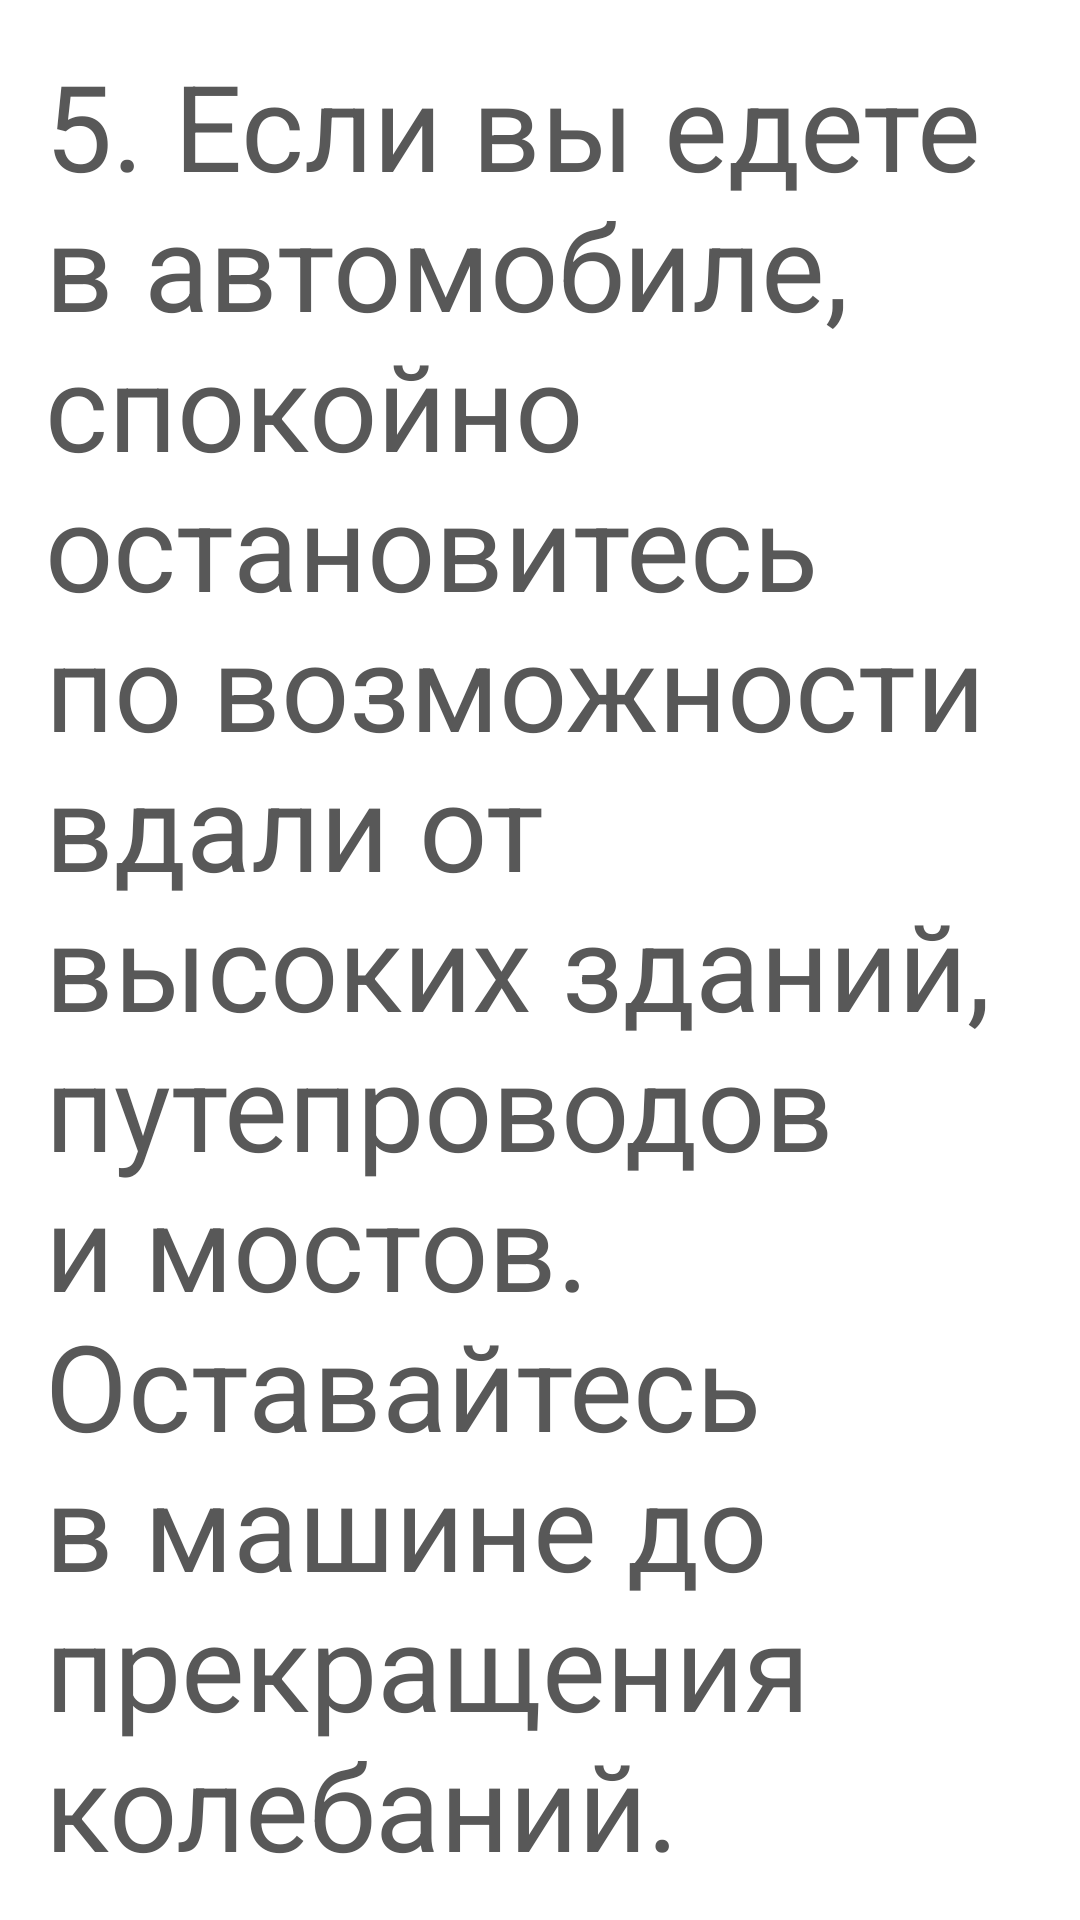

This screen was rendered from an Android layout file. Write that file and the resources it references.
<!-- AndroidManifest.xml: application theme Theme.Design.NoActionBar -->
<!-- res/layout/earthquake_05.xml -->
<?xml version="1.0" encoding="utf-8"?>
<ScrollView xmlns:android="http://schemas.android.com/apk/res/android"
    xmlns:tools="http://schemas.android.com/tools"
    android:layout_width="match_parent"
    android:layout_height="match_parent"
    android:background="@color/white"
    tools:context=".fragments.Earthquake_01">


    <FrameLayout
        android:layout_width="match_parent"
        android:layout_height="match_parent">

        <TextView
            android:layout_width="match_parent"
            android:layout_height="match_parent"
            android:layout_gravity="center_horizontal"
            android:layout_margin="15dp"
            android:gravity="center_horizontal"
            android:text="5. Если вы едете в автомобиле, спокойно остановитесь по возможности вдали от высоких зданий, путепроводов и мостов. Оставайтесь в машине до прекращения колебаний."
            android:textAlignment="viewStart"
            android:textColor="#585858"
            android:textSize="40dp"
            tools:ignore="RtlCompat" />
    </FrameLayout>
</ScrollView>
<!-- resources referenced by this layout -->
<resources>

  <!-- not gathered from this repository: default colours our renderer supplied (Android Studio template values) -->
  <color name="white">#FFFFFFFF</color>
</resources>
